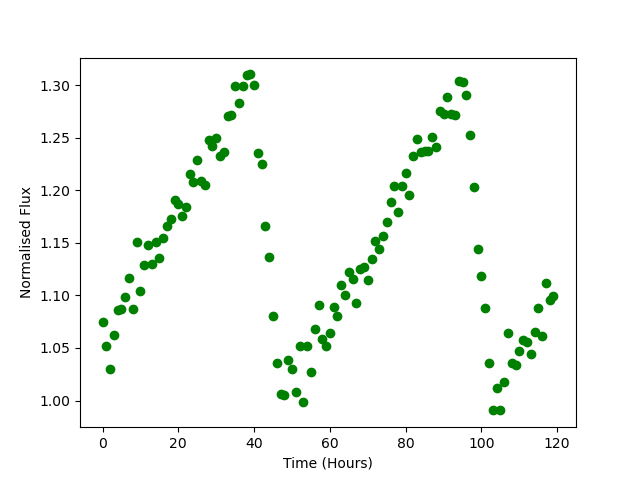

The file beside this chart, header and first rows:
Time, Flux
0.0, 1.075
1.0, 1.052
2.0, 1.03
3.0, 1.063
4.0, 1.086
5.0, 1.087
6.0, 1.098
7.0, 1.116
8.0, 1.087
9.0, 1.151
10.0, 1.104
11.0, 1.129
12.0, 1.148
13.0, 1.13
14.0, 1.151
15.0, 1.135
16.0, 1.154
17.0, 1.166
18.0, 1.173
19.0, 1.191
20.0, 1.187
21.0, 1.175
22.0, 1.184
23.0, 1.215
24.0, 1.208
25.0, 1.229
26.0, 1.209
27.0, 1.205
28.0, 1.248
29.0, 1.242
30.0, 1.25
31.0, 1.232
32.0, 1.236
33.0, 1.27
34.0, 1.271
35.0, 1.299
36.0, 1.283
37.0, 1.299
38.0, 1.31
39.0, 1.31
40.0, 1.3
41.0, 1.236
42.0, 1.225
43.0, 1.166
44.0, 1.136
45.0, 1.081
46.0, 1.035
47.0, 1.006
48.0, 1.005
49.0, 1.038
50.0, 1.03
51.0, 1.008
52.0, 1.052
53.0, 0.9986
54.0, 1.052
55.0, 1.027
56.0, 1.068
57.0, 1.091
58.0, 1.059
59.0, 1.052
... 60 more rows
